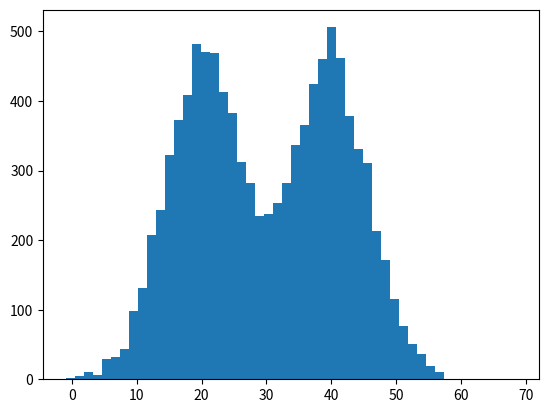

Reproduce this figure in Python.
#-*- coding:utf-8 _*-  
""" 
@author:charlesXu
@file: EM.py 
@desc: EM 算法实现
@time: 2017/11/25 
"""

import numpy as np
import math
import copy
import matplotlib.pyplot as plt

isdebug = True

# 参考文献：机器学习TomM.Mitchell P.137
#          李航 统计学习方法EM算法章节
# 代码参考http://blog.csdn.net/chasdmeng/article/details/38709063


# 指定k个高斯分布参数， 这里指定 k = 2， 这两个高斯分布具有相同的方差sigmma，均值分别为mu1, mu2
def init_data(Sigma, Mu1, Mu2, k, N):
    global X
    global Mu
    global Expectations
    X = np.zeros((1, N))
    Mu = np.random.random(k)
    Expectations = np.zeros((N,k))

    for i in range(0, N):
        if np.random.random(1) > 0.5:
            X[0,i] = np.random.normal(Mu1, Sigma)
        else:
            X[0,i] = np.random.normal(Mu2, Sigma)
    if isdebug:
        print("**************")
        print("初始化观测数据X:")
        print(X)

# EM 算法： E步： 计算E
def e_step(Sigma, k, N):
    global Expectations
    global Mu
    global X
    for i in range(0, N):
        Denom = 0
        Numer = [0.0] * k
        for j in range(0,k):
            Numer[j] = math.exp((-1/(2*(float(Sigma * 2)))) * (float(X[0,i] - Mu[j])) ** 2)
            Denom += Numer[j]
        for j in range(0,k):
            Expectations[i,j] = Numer[j] / Denom
    if isdebug:
        print("******************")
        print("隐藏变量E(Z):")
        print(Expectations)

#　EM算法： M步： 求最大化参数Mu
def m_step(k, N):
    global Expectations
    global X
    for j in range(0, k):
        Numer = 0
        Denom = 0
        for i in range(0, N):
            Numer += Expectations[i, j] * X[0,i]
            Denom += Expectations[i,j]
        Mu[j] = Numer / Denom

# 迭代
def run(Sigma, Mu1, Mu2, k, N, iter_num, epsilon):
    init_data(Sigma, Mu1, Mu2, k, N)
    print("初始化<u1,u2>:", Mu)
    for i in range(iter_num):
        Old_Mu = copy.deepcopy(Mu)
        e_step(Sigma, k, N)
        m_step(k, N)
        print(i, Mu)
        if sum(abs(Mu - Old_Mu)) < epsilon:
            break

if __name__=='__main__':
    sigma = 6   # 高斯分布具有相同的方差
    mu1 = 40    # 第一个高斯分布的均值
    mu2 = 20
    k = 2       # 高斯分布的个数
    N = 10000   # 样本个数
    iter_num = 1000   # 最大迭代次数
    epsilon = 0.0001  # 当两次误差小于这个数时退出
    run(sigma, mu1, mu2, k, N, iter_num, epsilon)

    plt.hist(X[0, :], 50)
    plt.show()